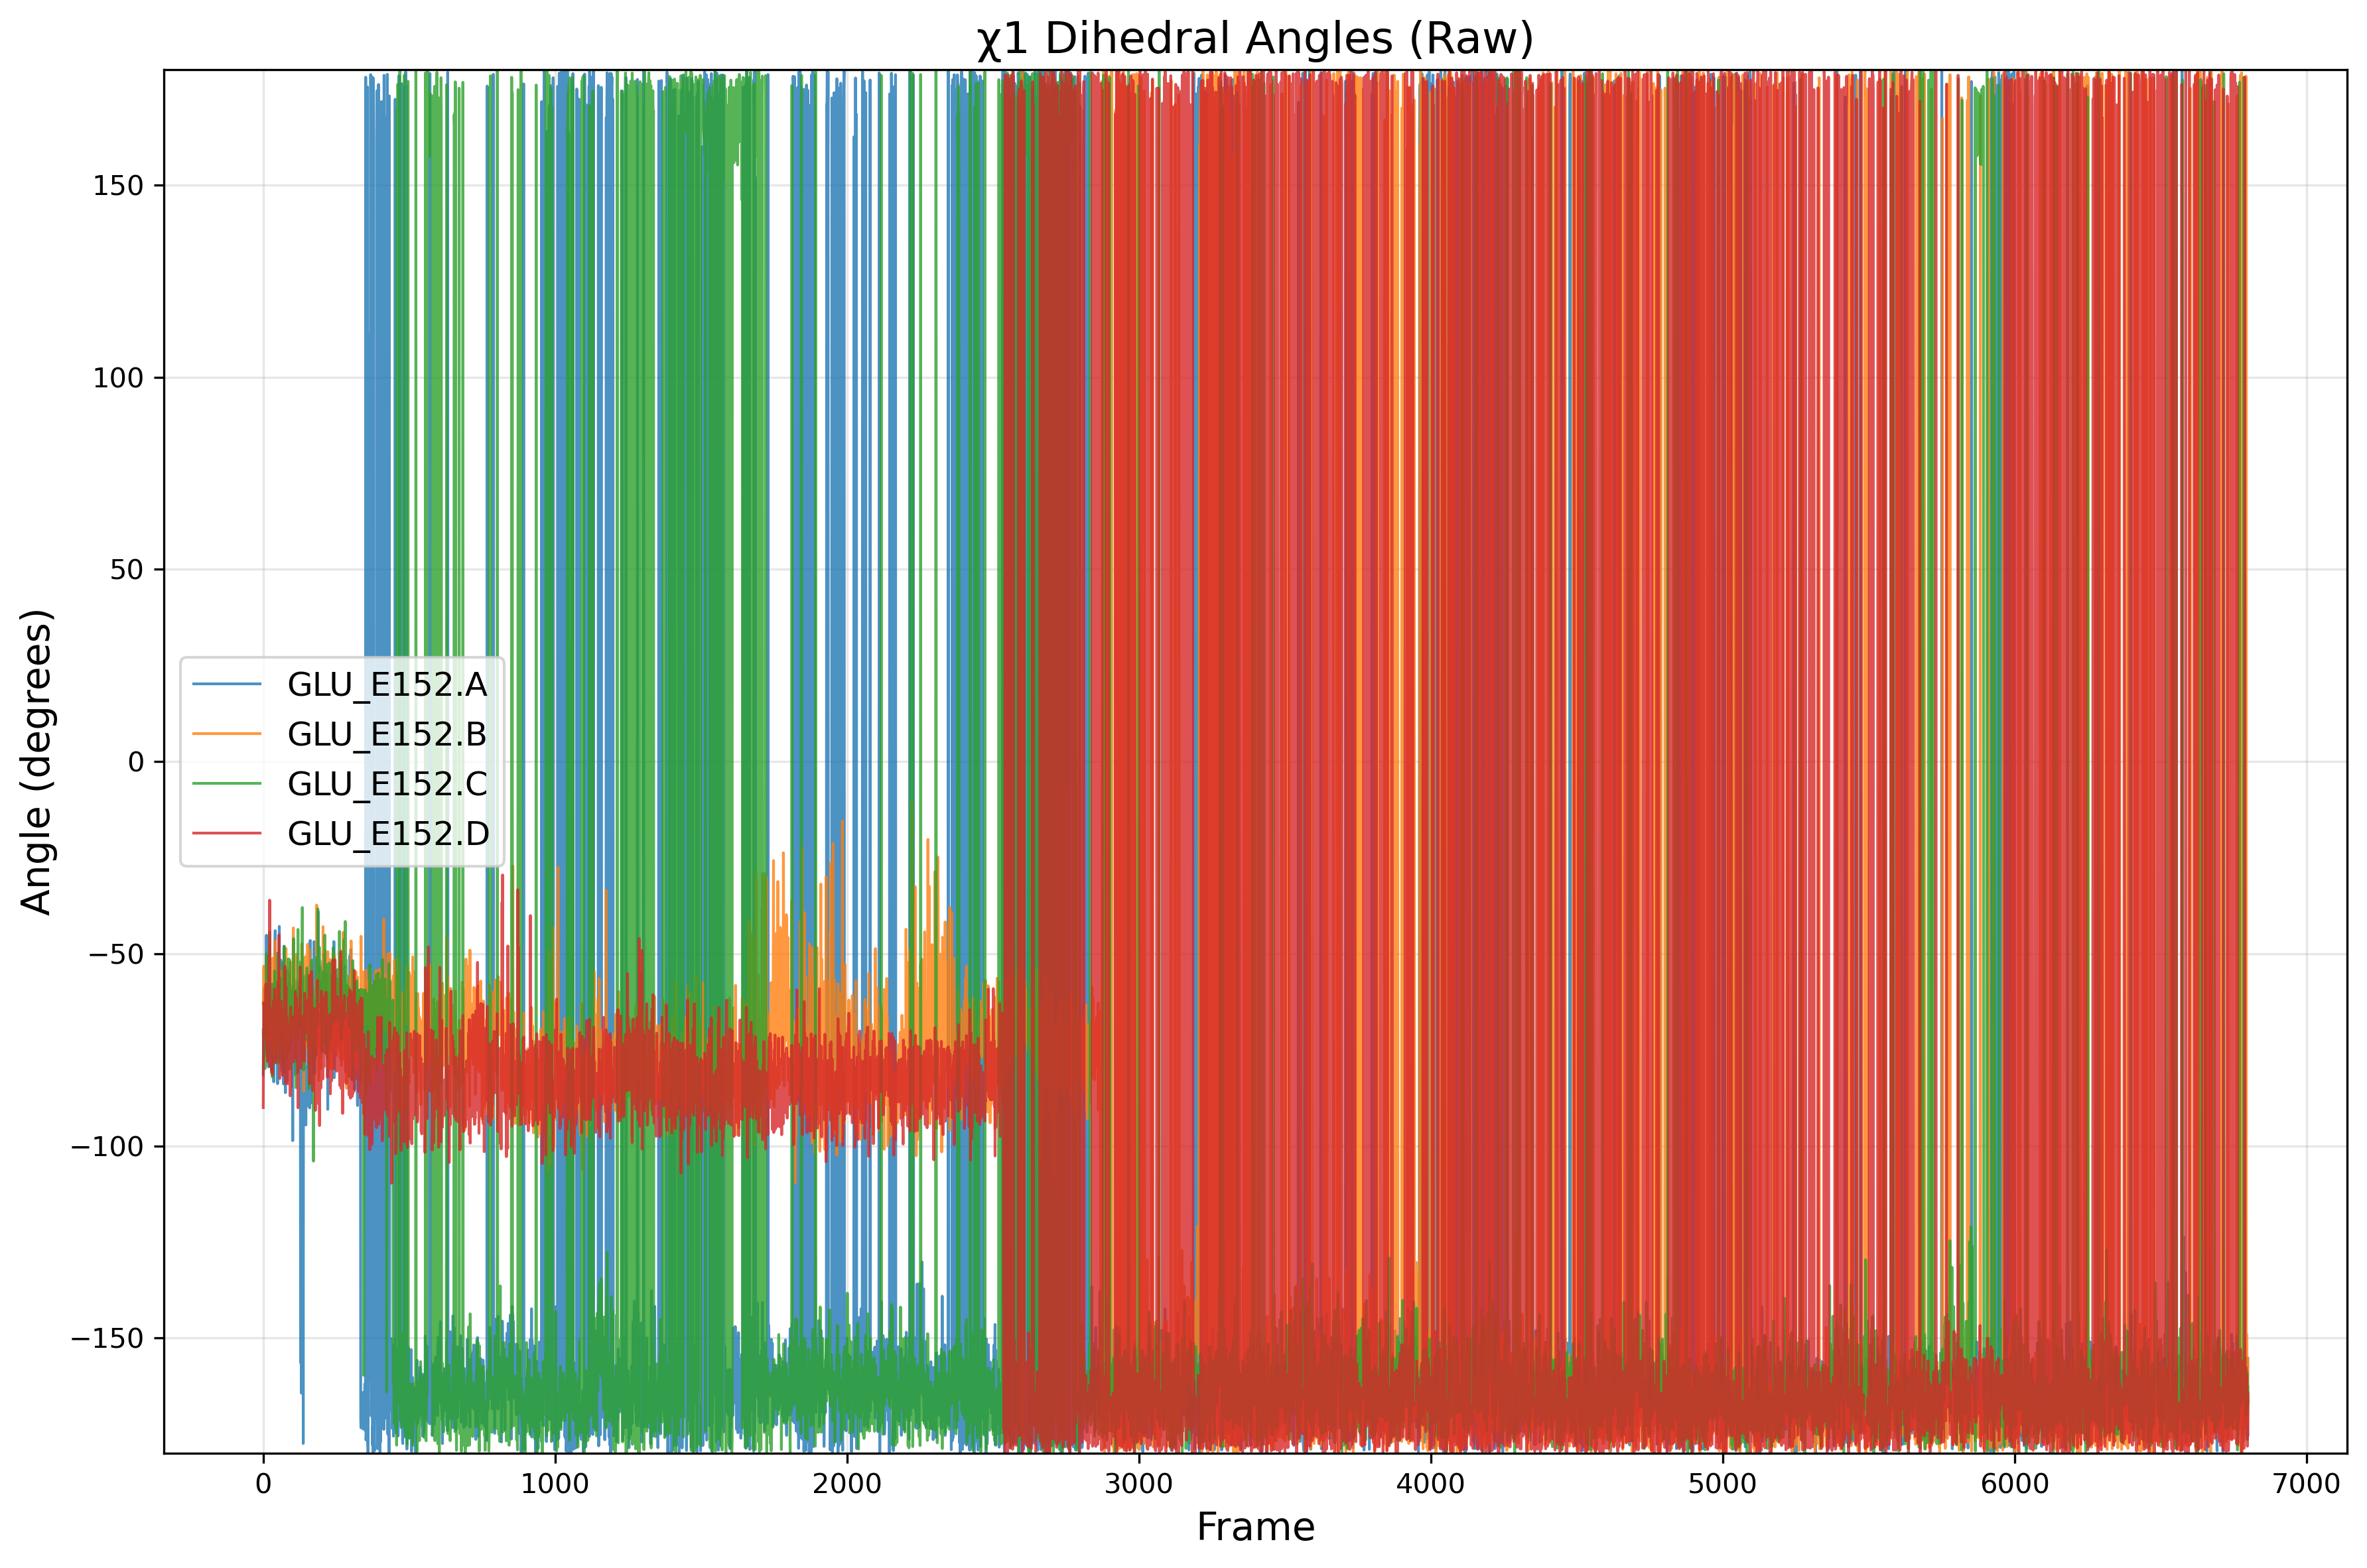

Values plotted in this chart, from the file beside it:
frame, GLU_E152.A, GLU_E152.B, GLU_E152.C, GLU_E152.D
0, -81.51, -63.04, -69.84, -90.06
1, -70.44, -57.92, -74.41, -73.19
2, -76.87, -53.22, -79.25, -62.69
3, -66.19, -57.82, -63.02, -71.68
4, -58.97, -55.42, -69, -63.16
5, -61.17, -59.16, -70.5, -65.32
6, -73.34, -64.81, -79.91, -66.87
7, -63.94, -67.79, -73.14, -66
8, -69.5, -61.46, -73.22, -60.92
9, -62.67, -68.49, -68.6, -57.86
10, -76.44, -59.77, -77.33, -65.67
11, -45.2, -58.01, -50, -69.92
12, -57.68, -57.51, -73.6, -69.22
13, -58.12, -72.38, -61.39, -75.14
14, -70.48, -59.82, -72, -59.57
15, -68.19, -67.83, -76.29, -78.07
16, -58.19, -52.8, -77.69, -69.94
17, -66.12, -52.56, -74.25, -69.14
18, -79.45, -64.42, -75.29, -76.85
19, -73.3, -69.24, -67.99, -50.64
20, -71.94, -72.28, -54.7, -62.02
21, -58.9, -47.93, -48.61, -57.58
22, -66.43, -50.14, -44.37, -36.08
23, -70.88, -57.44, -63.71, -79.33
24, -64.9, -71.58, -60.46, -66.54
25, -77.05, -54.82, -66.91, -64.07
26, -70.6, -59.69, -69.39, -72.28
27, -65.57, -72.5, -62.24, -64.6
28, -79.36, -57.67, -61, -71.25
29, -80.38, -62.08, -62.41, -81.02
30, -73.74, -59.83, -57.97, -67.75
31, -69.96, -72.06, -82.04, -71.33
32, -72.67, -71.57, -77.92, -81.43
33, -59.15, -51.15, -77.29, -74.81
34, -70.36, -65.75, -71.24, -72.91
35, -69.9, -68.82, -60.51, -62.19
36, -83.34, -72.78, -60.25, -74.59
37, -57.47, -76.65, -69.71, -65.97
38, -62.64, -62.65, -76.01, -72.73
39, -61.52, -57.26, -54.49, -59.2
40, -52.13, -50.97, -78.31, -67.5
41, -44.01, -46.66, -67.1, -74.22
42, -67.66, -66.56, -67.1, -74.31
43, -68.83, -73.84, -62.04, -78.4
44, -76.96, -62.88, -67, -74.5
45, -66.97, -68.13, -63.75, -65.41
46, -67.36, -59.65, -74.53, -77.63
47, -67.78, -56.78, -64.93, -70.13
48, -70.36, -76.05, -74.69, -71.93
49, -83.82, -60.27, -72.09, -64.48
50, -63.05, -62.69, -49.8, -57.4
51, -75.86, -67.97, -78.58, -65.63
52, -62.28, -63.37, -54.99, -71.95
53, -78.33, -64.18, -59.49, -74.48
54, -74.37, -74.59, -76.42, -45.1
55, -42.9, -53.97, -66.34, -64.06
56, -62.82, -62.77, -65.68, -66.86
57, -56.9, -66.62, -63.5, -82.46
58, -68.25, -55.45, -59.03, -75.97
59, -68.5, -64.02, -73.12, -67.72
... 6,740 more rows
